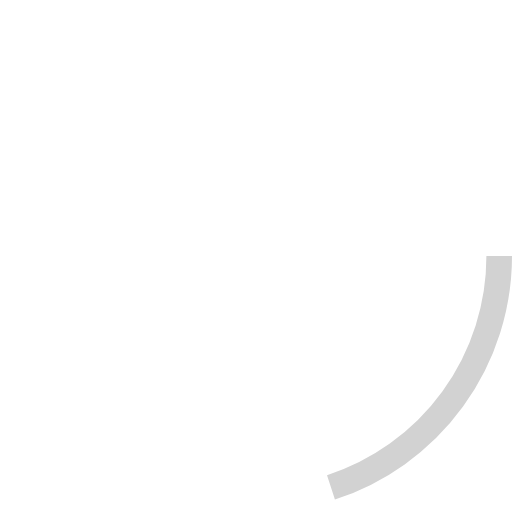
t = 0.00 s
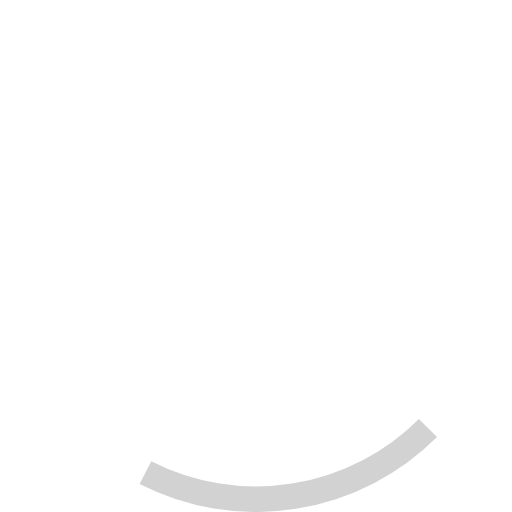
t = 0.13 s
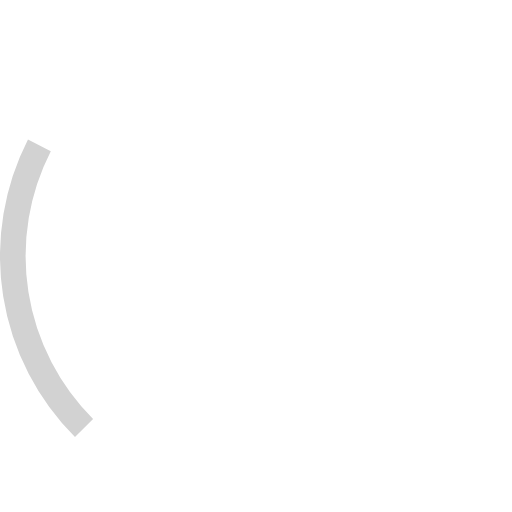
t = 0.38 s
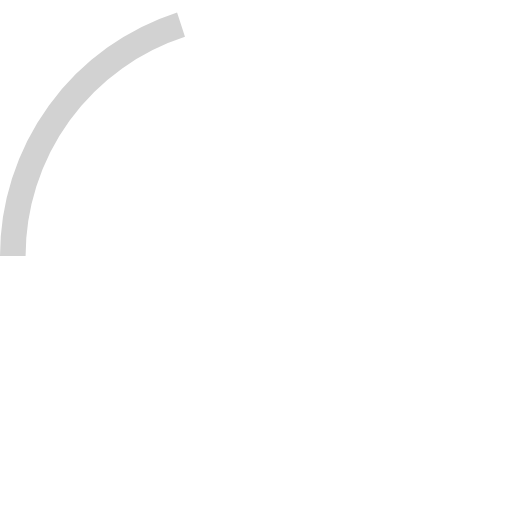
t = 0.50 s
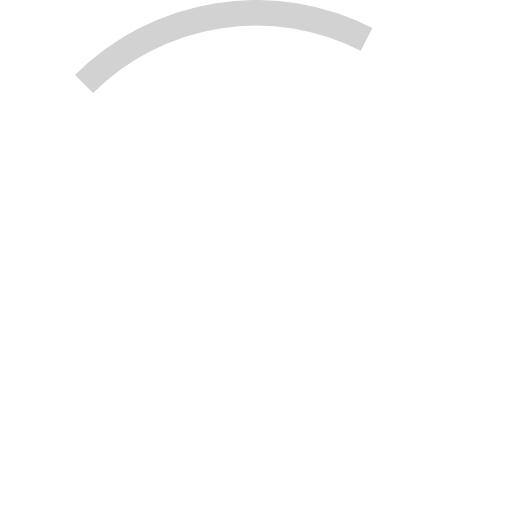
t = 0.63 s
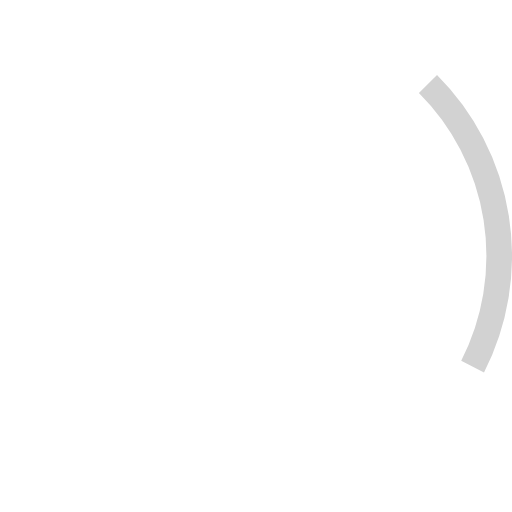
t = 0.88 s

The animated SVG that drew these frames (rendered in a browser with its animation timeline set to each time). Animation: 1 SMIL element (animateTransform=1); one cycle of 1.00 s, repeats indefinitely.

<?xml version="1.0" encoding="utf-8"?><svg width='144px' height='144px' xmlns="http://www.w3.org/2000/svg" viewBox="0 0 100 100" preserveAspectRatio="xMidYMid" class="uil-ring"><rect x="0" y="0" width="100" height="100" fill="none" class="bk"></rect><circle cx="50" cy="50" r="47.5" stroke-dasharray="59.69026041820607 238.7610416728243" stroke="#d2d2d2" fill="none" stroke-width="5"><animateTransform attributeName="transform" type="rotate" values="0 50 50;180 50 50;360 50 50;" keyTimes="0;0.5;1" dur="1s" repeatCount="indefinite" begin="0s"></animateTransform></circle></svg>
